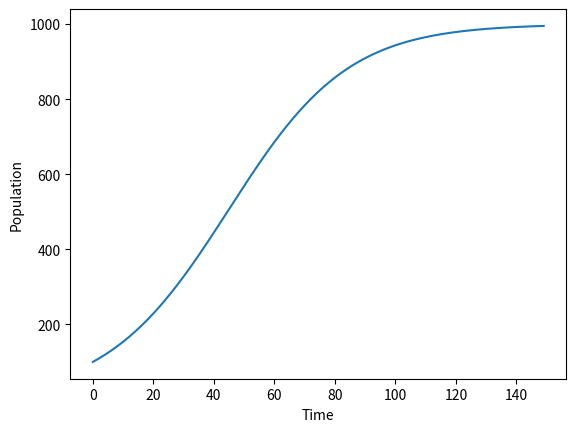

Generate this figure with matplotlib:
import matplotlib.pyplot as plt
K=1000
pop=100
pops=[]
r=0.05
for i in range(150):
	pops.append(pop)
	deltap=r*pop*(1-pop/K)
	pop+=deltap
plt.plot(pops)
plt.ylabel("Population")
plt.xlabel("Time")
plt.show()
